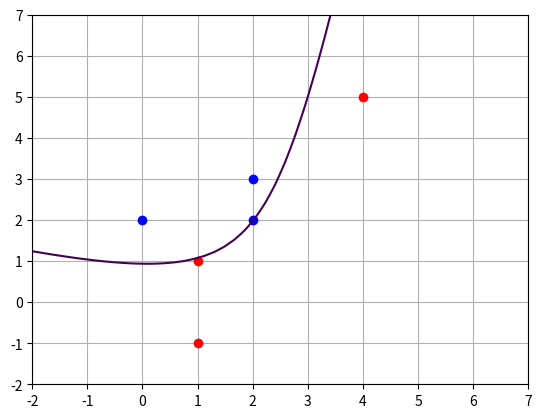

Python code for this plot:
import numpy as np
#define samples
X = np.array([[1,1],[1,-1],[4,5],[2,2],[0,2],[2,3]],'float32')
n = 6
d = 6
y = np.zeros(shape = (d,n))
for i in range(n):
    y[:,[i]] = np.transpose([[1, X[i][0], X[i][1], X[i][0] ** 2, X[i][0] * X[i][1], X[i][1] ** 2]])
#change the sign of the second class
y[:,3:6] = -y[:,3:6]
#algorithm
a = np.zeros(shape = (d,1))
k = 0
error = [1,1,1,1,1,1]
while np.sum(error) > 0:
    k = (k + 1) % n
    if np.matmul(a.transpose(),y[:,[k]]) <= 0:
        a = a + y[:,[k]]
        error[k] = 1
    else:
        error[k] = 0
print('a = ',a.transpose())
#plot
import matplotlib.pyplot as plt
plt.plot(X[0:3,0],X[0:3,1],'ro')
plt.plot(X[3:6,0],X[3:6,1],'bo')
x1 = x2 = np.linspace(-2,7)
x1, x2 = np.meshgrid(x1,x2)
f = a[0,0] + a[1,0]*x1 + a[2,0]*x2 + a[3,0]*x1**2 + a[4,0]*x1*x2 + a[5,0]*x2**2
plt.contour(x1, x2,f,[0])
plt.grid(True)
plt.show()